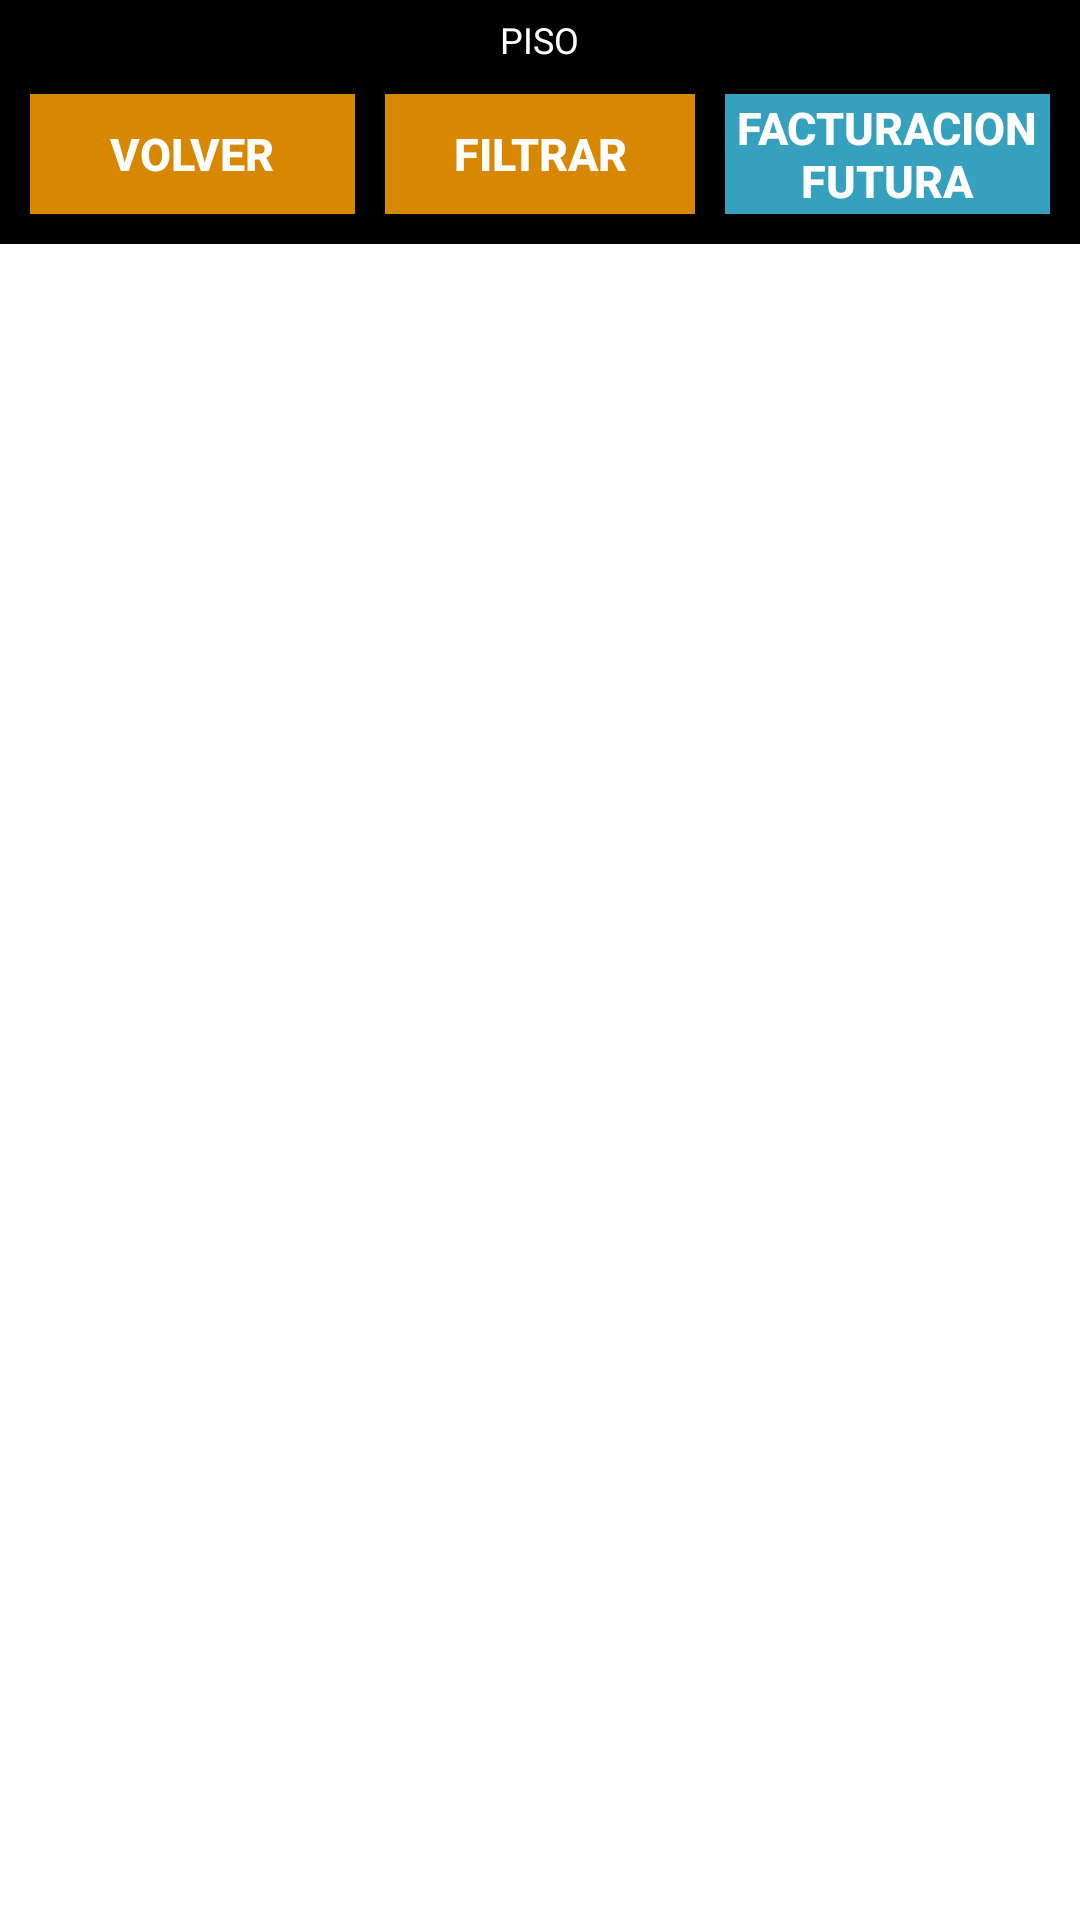

Layout XML and referenced resources for this Android screen:
<!-- AndroidManifest.xml: application theme AppTheme -->
<!-- res/layout/closed_orders.xml -->
<LinearLayout xmlns:android="http://schemas.android.com/apk/res/android"
    xmlns:tools="http://schemas.android.com/tools"
    android:id="@+id/LinearLayout1"
    android:layout_width="match_parent"
    android:layout_height="match_parent"
    android:orientation="vertical"
    tools:context=".ListaDePedidosActivity" >

    <LinearLayout
        android:layout_width="match_parent"
        android:layout_height="wrap_content"
        android:background="@color/black"
        android:orientation="vertical" >

        <TextView
            android:id="@+id/operatorAndFloor"
            android:layout_width="wrap_content"
            android:layout_height="wrap_content"
            android:layout_gravity="center"
            android:layout_marginTop="@dimen/margin5"
            android:gravity="center"
            android:text="@string/FLOOR"
            android:textColor="@color/white"
            android:textSize="@dimen/text10" />

        <LinearLayout
            android:layout_width="match_parent"
            android:layout_height="wrap_content"
            android:layout_margin="@dimen/margin10"
            android:layout_weight="1" >

            <Button
                android:id="@+id/backButton"
                android:layout_width="fill_parent"
                android:layout_height="wrap_content"
                android:layout_gravity="center_vertical"
                android:layout_marginRight="@dimen/margin5"
                android:layout_weight="1"
                android:background="@color/orange_button"
                android:minHeight="@dimen/standardButtonHeight"
                android:text="@string/BACK"
                android:textColor="@color/white"
                android:textSize="@dimen/text15"
                android:textStyle="bold" />

            <Button
                android:id="@+id/filterButton"
                android:layout_width="fill_parent"
                android:layout_height="wrap_content"
                android:layout_gravity="center_vertical"
                android:layout_marginLeft="@dimen/margin5"
                android:layout_marginRight="@dimen/margin5"
                android:layout_weight="1"
                android:background="@color/orange_button"
                android:minHeight="@dimen/standardButtonHeight"
                android:text="@string/FILTER"
                android:textColor="@color/white"
                android:textSize="@dimen/text15"
                android:textStyle="bold" />

            <Button
                android:id="@+id/getOrdersButton"
                android:layout_width="fill_parent"
                android:layout_height="wrap_content"
                android:layout_gravity="center_vertical"
                android:layout_marginLeft="@dimen/margin5"
                android:layout_weight="1"
                android:background="@color/light_blue_button"
                android:minHeight="@dimen/standardButtonHeight"
                android:text="@string/FUTURE_BILLING"
                android:textColor="@color/white"
                android:textSize="@dimen/text15"
                android:textStyle="bold" />

        </LinearLayout>

    </LinearLayout>

    <ListView
        android:id="@+id/listview"
        android:layout_width="fill_parent"
        android:layout_height="fill_parent"
        android:layout_weight="2"
        android:divider="#000000"
        android:dividerHeight="1px" >
    </ListView>

</LinearLayout>
<!-- resources referenced by this layout -->
<resources>
  <color name="black">#000000</color>
  <color name="white">#ffffff</color>
  <dimen name="margin10">10dp</dimen>
  <dimen name="margin5">5dp</dimen>
  <dimen name="standardButtonHeight">40dp</dimen>
  <dimen name="text10">12dp</dimen>
  <dimen name="text15">15dp</dimen>
  <string name="BACK">VOLVER</string>
  <string name="FILTER">FILTRAR</string>
  <string name="FLOOR">PISO</string>
  <string name="FUTURE_BILLING">FACTURACION FUTURA</string>
</resources>
